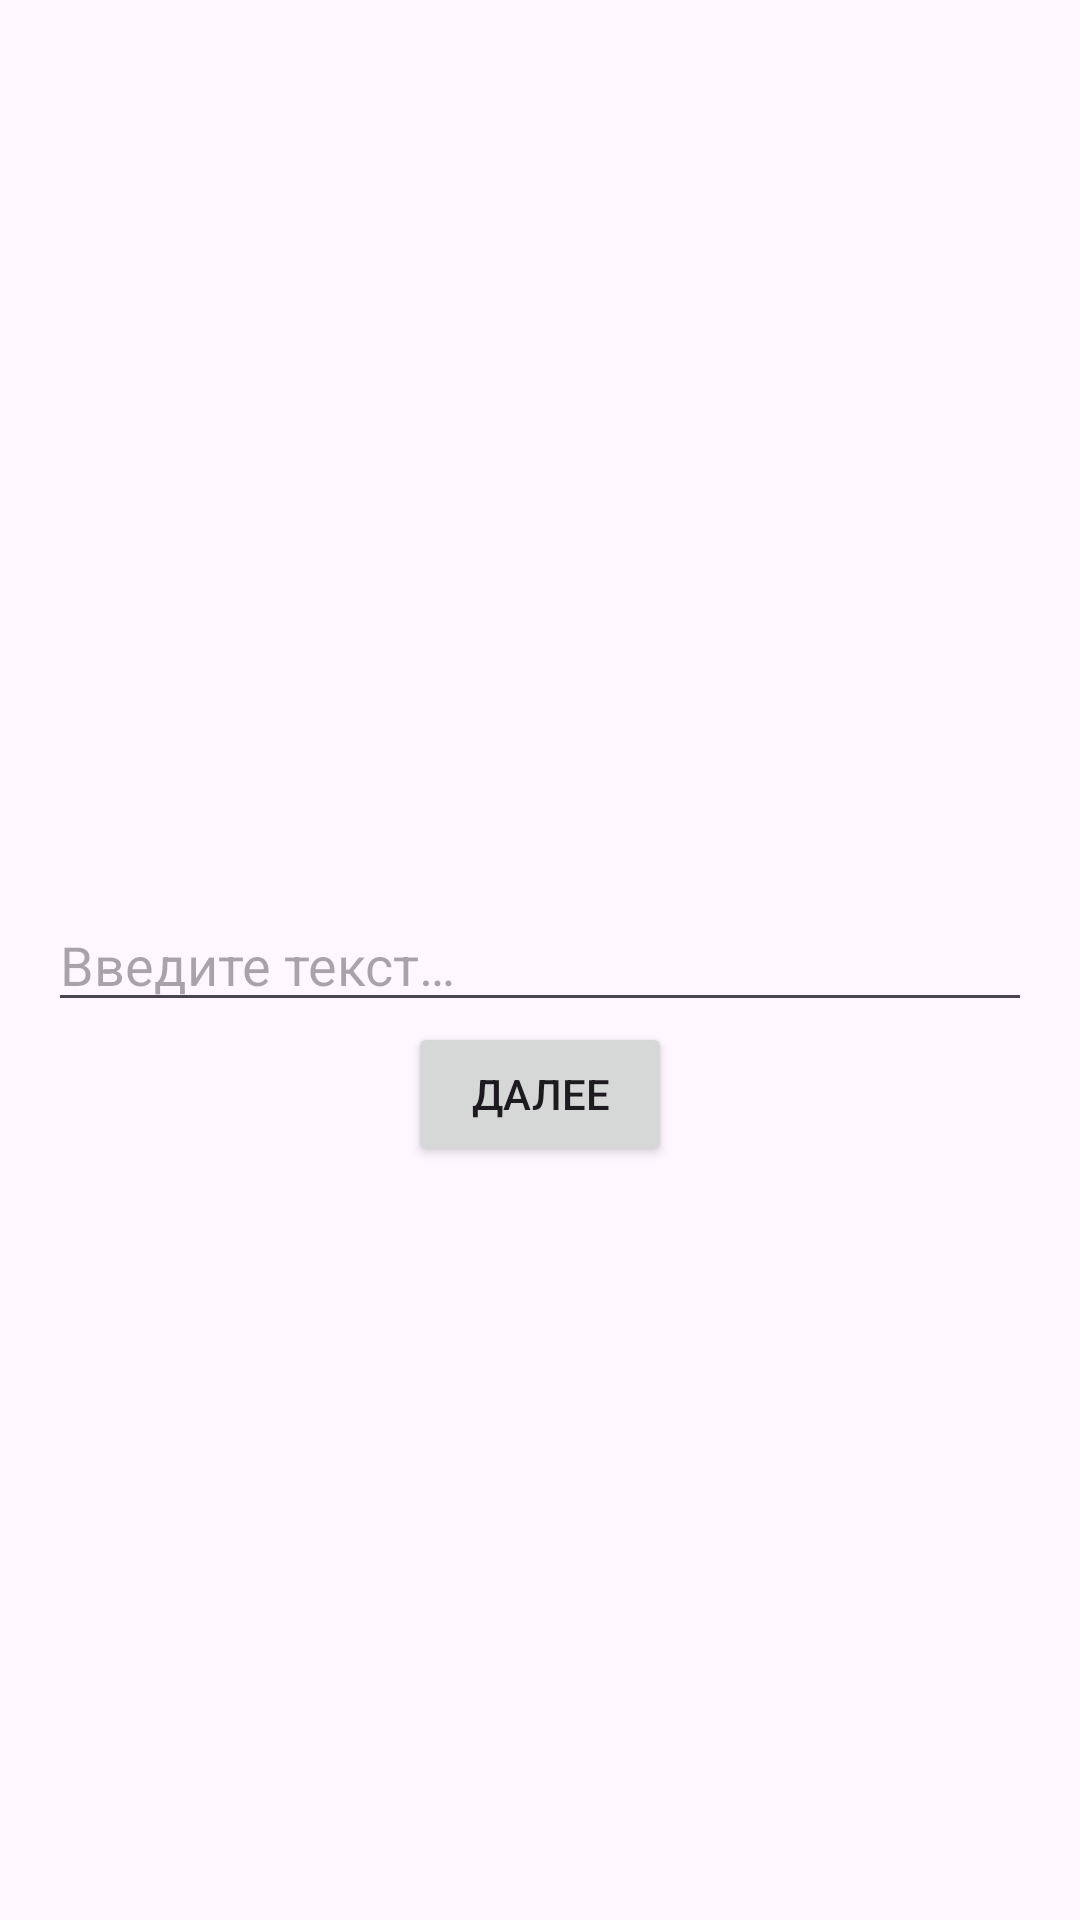

Write the Android layout XML for this screen, with the resource values it uses.
<!-- AndroidManifest.xml: application theme Theme.Activity -->
<!-- res/layout/activity_main.xml -->
<?xml version="1.0" encoding="utf-8"?>
<androidx.constraintlayout.widget.ConstraintLayout xmlns:android="http://schemas.android.com/apk/res/android"
    xmlns:app="http://schemas.android.com/apk/res-auto"
    android:layout_width="match_parent"
    android:layout_height="match_parent"
    android:padding="16dp"
    android:fitsSystemWindows="true">

    <EditText
        android:id="@+id/edit_text_input"
        android:layout_width="match_parent"
        android:layout_height="wrap_content"
        android:hint="@string/hint_enter_text"
        app:layout_constraintBottom_toBottomOf="parent"
        app:layout_constraintEnd_toEndOf="parent"
        app:layout_constraintStart_toStartOf="parent"
        app:layout_constraintTop_toTopOf="parent" />

    <Button
        android:id="@+id/button_next"
        android:layout_width="wrap_content"
        android:layout_height="wrap_content"
        android:text="@string/button_next"
        app:layout_constraintEnd_toEndOf="parent"
        app:layout_constraintStart_toStartOf="parent"
        app:layout_constraintTop_toBottomOf="@+id/edit_text_input" />

</androidx.constraintlayout.widget.ConstraintLayout>
<!-- resources referenced by this layout -->
<resources>
  <string name="button_next">Далее</string>
  <string name="hint_enter_text">Введите текст…</string>
  <style name="Theme.Activity" parent="Base.Theme.Activity" />
  <style name="Base.Theme.Activity" parent="Theme.Material3.DayNight.NoActionBar" />
</resources>
